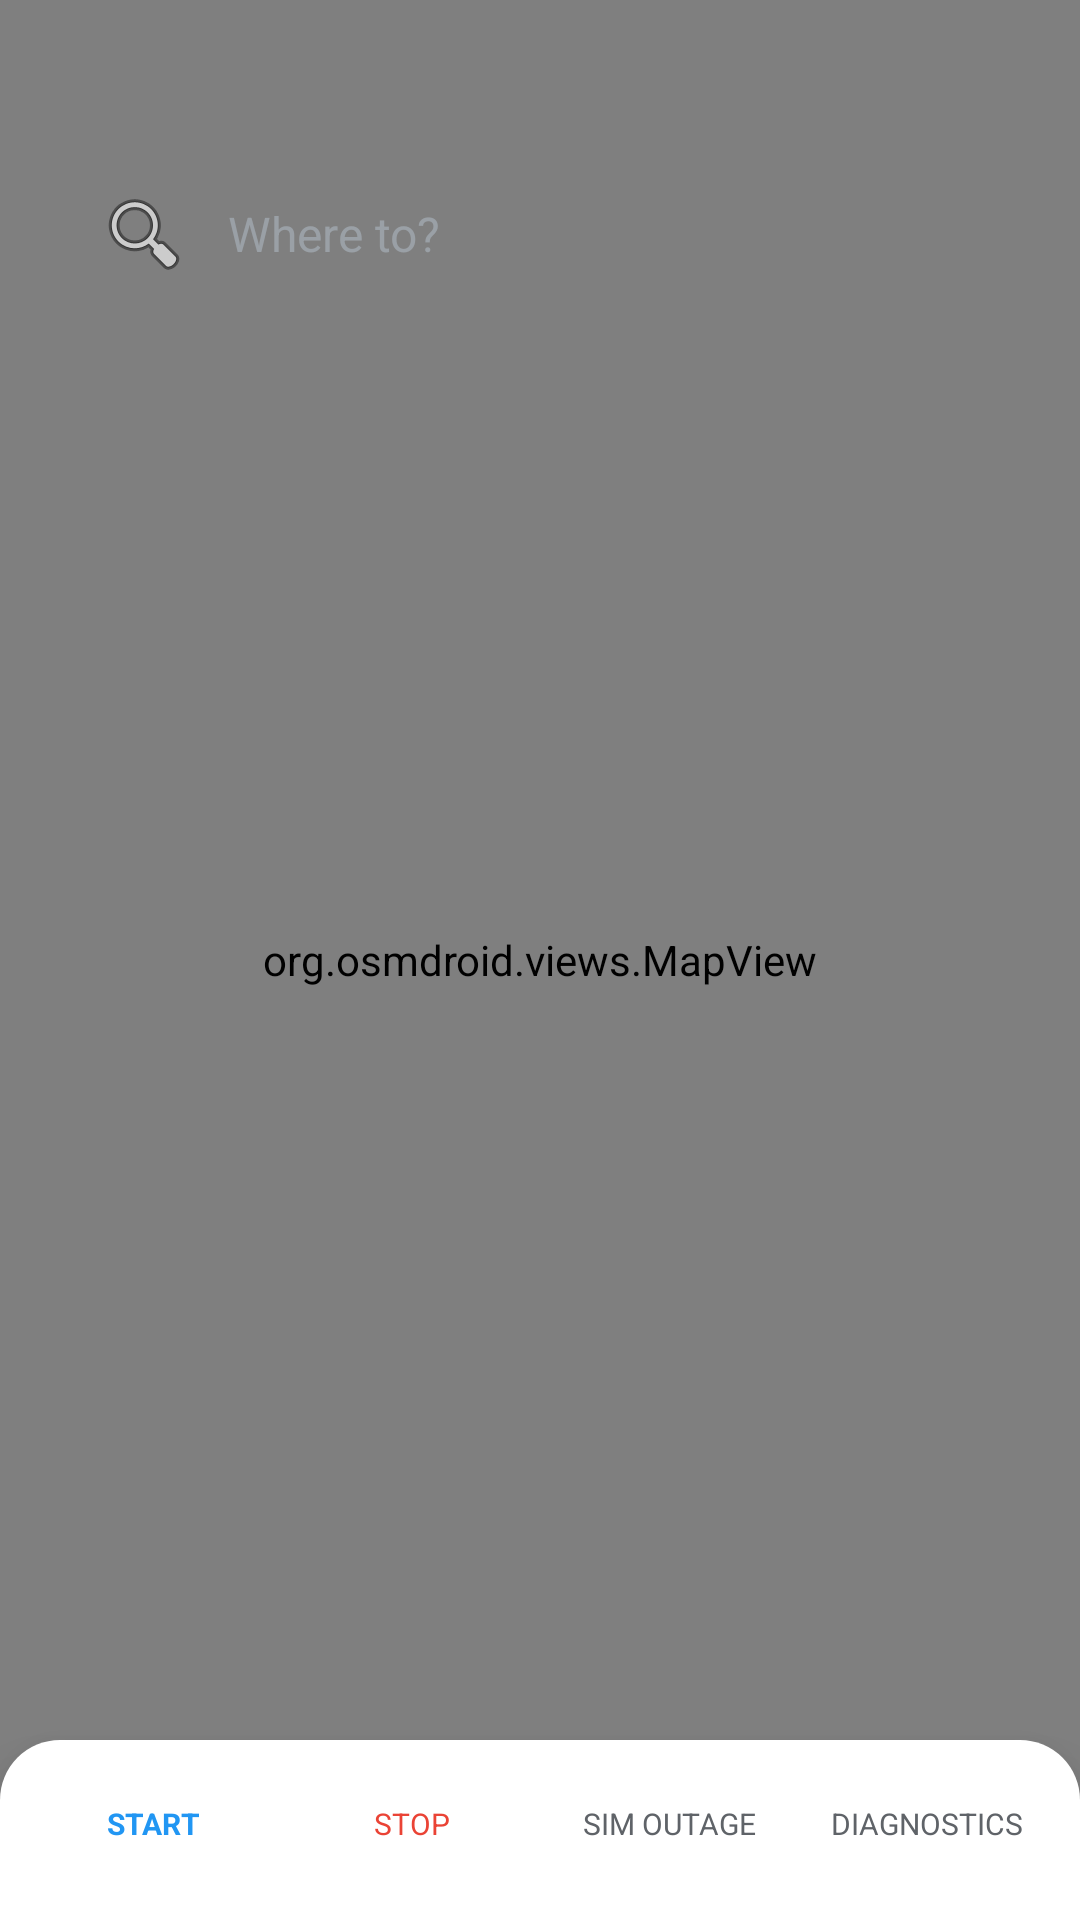

Android layout source for this screen:
<!-- AndroidManifest.xml: activity theme Theme.TrueTrack -->
<!-- res/layout/activity_main.xml -->
<?xml version="1.0" encoding="utf-8"?>
<FrameLayout xmlns:android="http://schemas.android.com/apk/res/android"
    xmlns:tools="http://schemas.android.com/tools"
    android:layout_width="match_parent"
    android:layout_height="match_parent"
    android:background="@color/background">

    
    <org.osmdroid.views.MapView
        android:id="@+id/map"
        android:layout_width="match_parent"
        android:layout_height="match_parent" />

    
    <LinearLayout
        android:id="@+id/searchContainer"
        android:layout_width="match_parent"
        android:layout_height="wrap_content"
        android:layout_gravity="top"
        android:layout_marginStart="16dp"
        android:layout_marginEnd="16dp"
        android:layout_marginTop="48dp"
        android:orientation="vertical"
        android:elevation="8dp">

        <AutoCompleteTextView
            android:id="@+id/searchInput"
            style="@style/SearchBar"
            android:layout_width="match_parent"
            android:layout_height="wrap_content"
            android:hint="@string/search_hint"
            android:inputType="text"
            android:singleLine="true"
            android:drawableStart="@android:drawable/ic_menu_search"
            android:drawablePadding="12dp"
            android:completionThreshold="2"
            tools:ignore="Autofill" />

        
        <HorizontalScrollView
            android:id="@+id/categoryChips"
            android:layout_width="match_parent"
            android:layout_height="wrap_content"
            android:layout_marginTop="8dp"
            android:scrollbars="none"
            android:visibility="gone">

            <LinearLayout
                android:layout_width="wrap_content"
                android:layout_height="wrap_content"
                android:orientation="horizontal" />
        </HorizontalScrollView>
    </LinearLayout>

    
    <LinearLayout
        android:id="@+id/positioningPill"
        android:layout_width="wrap_content"
        android:layout_height="wrap_content"
        android:layout_gravity="top|center_horizontal"
        android:layout_marginTop="112dp"
        android:orientation="horizontal"
        android:gravity="center_vertical"
        android:elevation="6dp"
        android:visibility="gone">

        <View
            android:id="@+id/positioningDot"
            android:layout_width="8dp"
            android:layout_height="8dp"
            android:layout_marginEnd="6dp"
            android:background="@drawable/pill_bg" />

        <TextView
            android:id="@+id/positioningText"
            style="@style/PositioningPill"
            android:layout_width="wrap_content"
            android:layout_height="wrap_content"
            android:text="@string/positioning_idle" />
    </LinearLayout>

    
    <LinearLayout
        android:id="@+id/outageWarning"
        android:layout_width="match_parent"
        android:layout_height="wrap_content"
        android:layout_gravity="top|center_horizontal"
        android:layout_marginStart="16dp"
        android:layout_marginEnd="16dp"
        android:layout_marginTop="112dp"
        android:orientation="horizontal"
        android:gravity="center_vertical"
        android:padding="12dp"
        android:background="@drawable/floating_card_bg"
        android:elevation="8dp"
        android:visibility="gone">

        <TextView
            android:layout_width="0dp"
            android:layout_height="wrap_content"
            android:layout_weight="1"
            android:text="⚠ GPS unavailable — inertial navigation active"
            android:textSize="13sp"
            android:textColor="@color/gps_unavailable"
            android:fontFamily="sans-serif-medium" />
    </LinearLayout>

    
    <LinearLayout
        android:id="@+id/navInfoCard"
        android:layout_width="match_parent"
        android:layout_height="wrap_content"
        android:layout_gravity="bottom"
        android:layout_marginBottom="64dp"
        android:orientation="vertical"
        android:visibility="gone">

        <View
            android:layout_width="match_parent"
            android:layout_height="0dp"
            android:layout_weight="1" />

        <LinearLayout
            android:layout_width="match_parent"
            android:layout_height="wrap_content"
            android:orientation="vertical"
            android:background="@drawable/nav_card_bg"
            android:elevation="8dp"
            android:padding="16dp">

            
            <LinearLayout
                android:layout_width="match_parent"
                android:layout_height="wrap_content"
                android:orientation="horizontal"
                android:gravity="center_vertical">

                <TextView
                    android:id="@+id/navDistance"
                    android:layout_width="0dp"
                    android:layout_height="wrap_content"
                    android:layout_weight="1"
                    android:textSize="28sp"
                    android:textColor="@color/on_surface"
                    android:fontFamily="sans-serif-medium"
                    android:text="—"
                    tools:text="12.8 km" />

                <LinearLayout
                    android:layout_width="wrap_content"
                    android:layout_height="wrap_content"
                    android:orientation="vertical"
                    android:gravity="end">

                    <TextView
                        android:id="@+id/navEta"
                        android:layout_width="wrap_content"
                        android:layout_height="wrap_content"
                        android:textSize="16sp"
                        android:textColor="@color/on_surface"
                        android:fontFamily="sans-serif-medium"
                        android:text="—"
                        tools:text="29 min" />

                    <TextView
                        android:id="@+id/navArrival"
                        android:layout_width="wrap_content"
                        android:layout_height="wrap_content"
                        android:textSize="12sp"
                        android:textColor="@color/on_surface_secondary"
                        tools:text="Arrive at 10:42 AM" />
                </LinearLayout>
            </LinearLayout>

            
            <LinearLayout
                android:id="@+id/maneuverRow"
                android:layout_width="match_parent"
                android:layout_height="wrap_content"
                android:orientation="horizontal"
                android:gravity="center_vertical"
                android:layout_marginTop="8dp"
                android:visibility="gone">

                <TextView
                    android:id="@+id/maneuverIcon"
                    android:layout_width="wrap_content"
                    android:layout_height="wrap_content"
                    android:textSize="24sp"
                    android:textColor="@color/primary"
                    tools:text="↱" />

                <TextView
                    android:id="@+id/maneuverText"
                    android:layout_width="0dp"
                    android:layout_height="wrap_content"
                    android:layout_weight="1"
                    android:layout_marginStart="8dp"
                    android:textSize="14sp"
                    android:textColor="@color/on_surface_secondary"
                    tools:text="Turn right on Kanakapura Road" />
            </LinearLayout>

            
            <LinearLayout
                android:id="@+id/navStatusBar"
                android:layout_width="match_parent"
                android:layout_height="wrap_content"
                android:orientation="horizontal"
                android:gravity="center_vertical"
                android:layout_marginTop="12dp"
                android:paddingTop="8dp"
                android:background="@color/positioning_pill_bg"
                android:padding="8dp">

                <View
                    android:id="@+id/navStatusDot"
                    android:layout_width="8dp"
                    android:layout_height="8dp"
                    android:layout_marginEnd="8dp"
                    android:background="@drawable/pill_bg" />

                <TextView
                    android:id="@+id/navStatusText"
                    android:layout_width="0dp"
                    android:layout_height="wrap_content"
                    android:layout_weight="1"
                    android:textSize="12sp"
                    android:textColor="@color/on_surface_secondary"
                    android:fontFamily="sans-serif-medium"
                    android:text="@string/positioning_idle" />

                <TextView
                    android:id="@+id/navConfidence"
                    android:layout_width="wrap_content"
                    android:layout_height="wrap_content"
                    android:textSize="12sp"
                    android:textColor="@color/on_surface_tertiary"
                    android:fontFamily="sans-serif" />
            </LinearLayout>
        </LinearLayout>
    </LinearLayout>

    
    <LinearLayout
        android:id="@+id/bottomNav"
        android:layout_width="match_parent"
        android:layout_height="wrap_content"
        android:layout_gravity="bottom"
        android:orientation="vertical"
        android:background="@drawable/bottom_nav_bg"
        android:elevation="12dp"
        android:paddingTop="4dp"
        android:paddingBottom="8dp">

        
        <LinearLayout
            android:layout_width="match_parent"
            android:layout_height="wrap_content"
            android:orientation="horizontal"
            android:paddingStart="8dp"
            android:paddingEnd="8dp">

            <Button
                android:id="@+id/startButton"
                style="@style/BottomNavButton"
                android:text="Start"
                android:textColor="@color/primary"
                android:textStyle="bold" />

            <Button
                android:id="@+id/stopButton"
                style="@style/BottomNavButton"
                android:text="Stop"
                android:textColor="@color/gps_unavailable"
                android:enabled="false" />

            <Button
                android:id="@+id/outageButton"
                style="@style/BottomNavButton"
                android:text="@string/sim_outage"
                android:enabled="false" />

            <Button
                android:id="@+id/diagnosticsButton"
                style="@style/BottomNavButton"
                android:text="@string/diagnostics"
                android:textColor="@color/on_surface_secondary" />
        </LinearLayout>
    </LinearLayout>

</FrameLayout>
<!-- resources referenced by this layout -->
<resources>
  <color name="background">#F8F9FA</color>
  <color name="gps_unavailable">#EA4335</color>
  <color name="on_surface">#1A1A1A</color>
  <color name="on_surface_secondary">#5F6368</color>
  <color name="on_surface_tertiary">#9AA0A6</color>
  <color name="positioning_pill_bg">#F1F3F4</color>
  <color name="primary">#2196F3</color>
  <!-- drawable bottom_nav_bg (drawable) -->
  <?xml version="1.0" encoding="utf-8"?>
  <shape xmlns:android="http://schemas.android.com/apk/res/android"
      android:shape="rectangle">
      <solid android:color="@color/bottom_nav_background" />
      <corners android:topLeftRadius="20dp" android:topRightRadius="20dp" />
  </shape>
  <!-- drawable nav_card_bg (drawable) -->
  <?xml version="1.0" encoding="utf-8"?>
  <shape xmlns:android="http://schemas.android.com/apk/res/android"
      android:shape="rectangle">
      <solid android:color="@color/nav_card_background" />
      <corners android:topLeftRadius="24dp" android:topRightRadius="24dp" />
  </shape>
  <!-- drawable pill_bg (drawable) -->
  <?xml version="1.0" encoding="utf-8"?>
  <shape xmlns:android="http://schemas.android.com/apk/res/android"
      android:shape="rectangle">
      <solid android:color="@color/positioning_pill_bg" />
      <corners android:radius="20dp" />
  </shape>
  <string name="diagnostics">Diagnostics</string>
  <string name="positioning_idle">Waiting for GPS…</string>
  <string name="search_hint">Where to?</string>
  <string name="sim_outage">Sim Outage</string>
  <style name="PositioningPill">
          <item name="android:background">@drawable/pill_bg</item>
          <item name="android:paddingLeft">12dp</item>
          <item name="android:paddingRight">12dp</item>
          <item name="android:paddingTop">6dp</item>
          <item name="android:paddingBottom">6dp</item>
          <item name="android:textSize">12sp</item>
          <item name="android:textColor">@color/on_surface_secondary</item>
          <item name="android:fontFamily">sans-serif-medium</item>
      </style>
  <style name="SearchBar">
          <item name="android:background">@drawable/search_bar_bg</item>
          <item name="android:elevation">8dp</item>
          <item name="android:paddingLeft">16dp</item>
          <item name="android:paddingRight">16dp</item>
          <item name="android:paddingTop">14dp</item>
          <item name="android:paddingBottom">14dp</item>
          <item name="android:textSize">16sp</item>
          <item name="android:textColor">@color/on_surface</item>
          <item name="android:textColorHint">@color/on_surface_tertiary</item>
          <item name="android:fontFamily">sans-serif</item>
      </style>
  <style name="Theme.TrueTrack" parent="Theme.AppCompat.Light.NoActionBar">
          <item name="colorPrimary">@color/primary</item>
          <item name="colorPrimaryDark">@color/primary_dark</item>
          <item name="colorAccent">@color/accent</item>
          <item name="android:windowBackground">@color/background</item>
          <item name="android:statusBarColor">#00000000</item>
          <item name="android:windowLightStatusBar">true</item>
          <item name="android:navigationBarColor">@color/surface</item>
      </style>
  <color name="bottom_nav_background">#FFFFFF</color>
  <color name="nav_card_background">#FFFFFF</color>
  <color name="primary_dark">#1976D2</color>
  <color name="accent">#4285F4</color>
  <color name="surface">#FFFFFF</color>
</resources>
